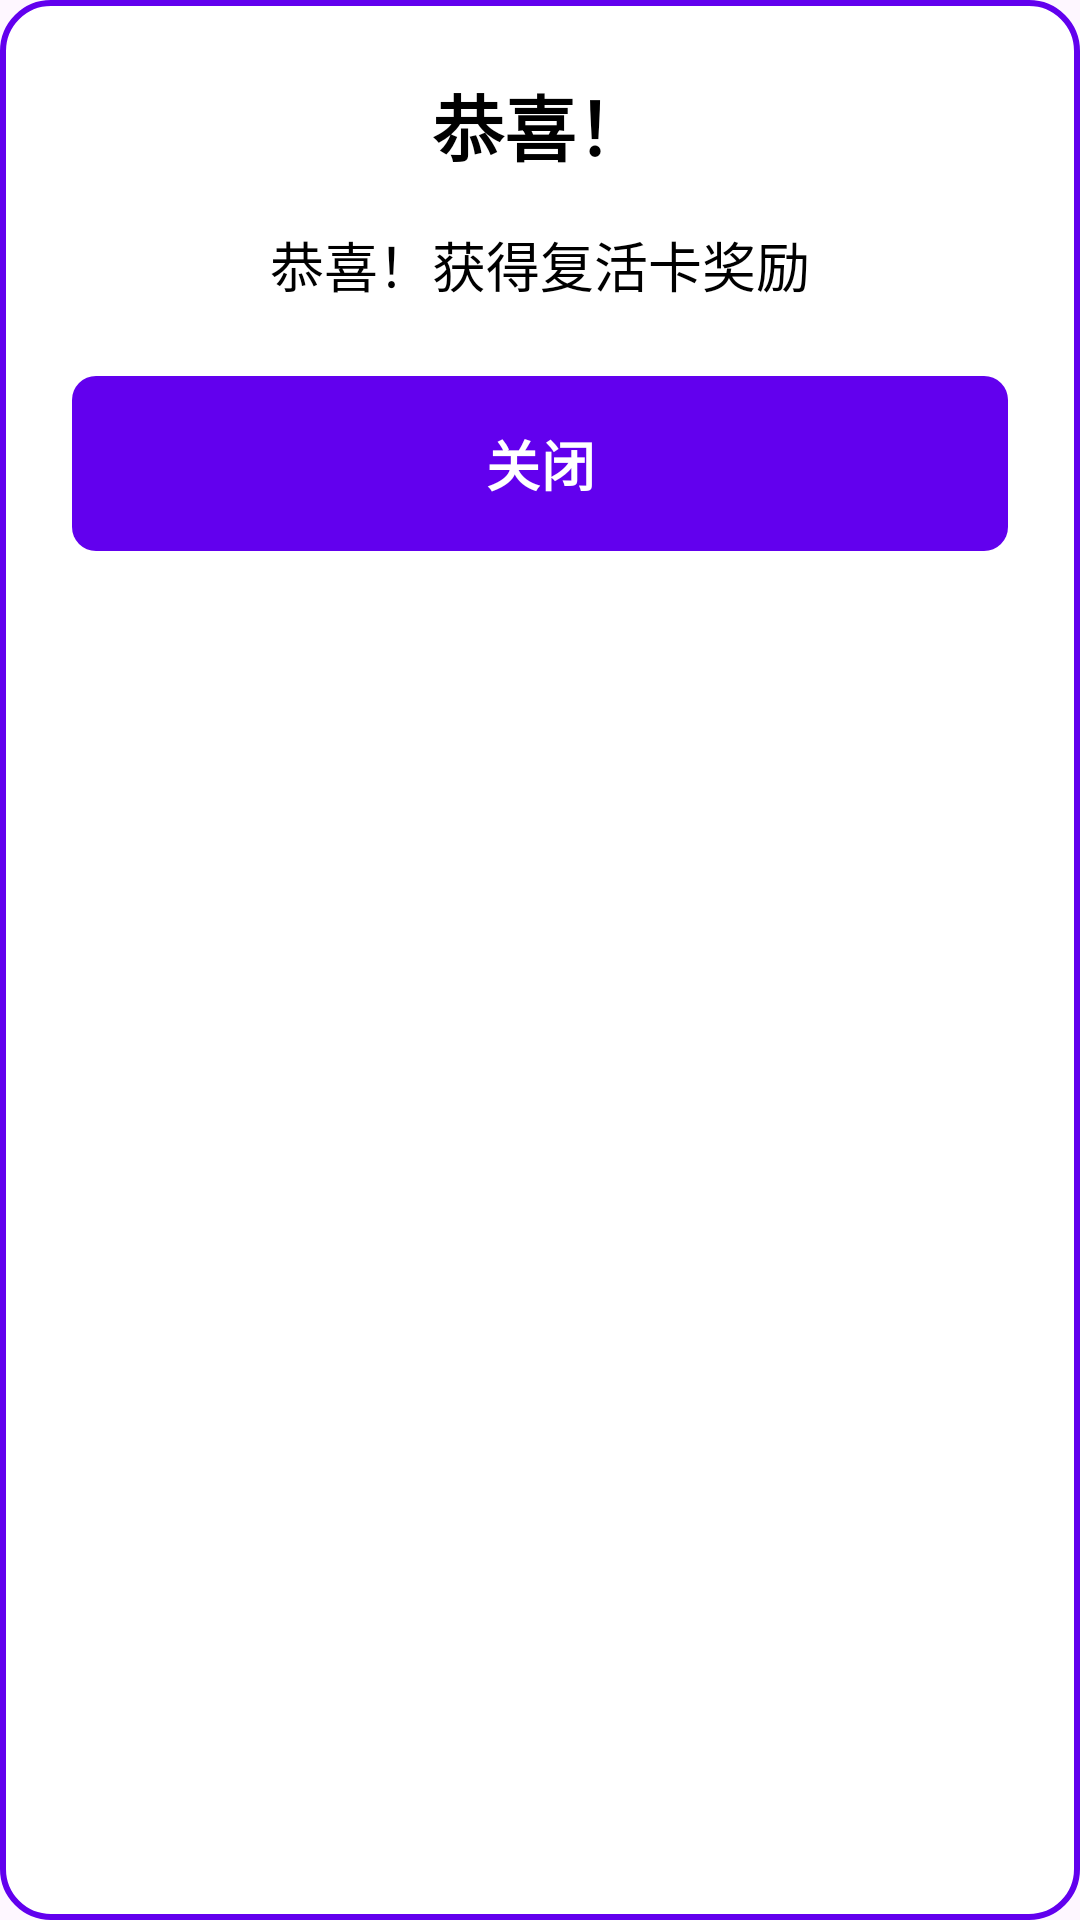

This screen was rendered from an Android layout file. Write that file and the resources it references.
<!-- AndroidManifest.xml: application theme Theme.VCStudyAssistant -->
<!-- res/layout/dialog_reward.xml -->
<?xml version="1.0" encoding="utf-8"?>
<RelativeLayout xmlns:android="http://schemas.android.com/apk/res/android"
    android:layout_width="match_parent"
    android:layout_height="wrap_content"
    android:background="@drawable/payment_dialog_background"
    android:padding="24dp">

    <TextView
        android:id="@+id/tv_title"
        android:layout_width="wrap_content"
        android:layout_height="wrap_content"
        android:text="恭喜！"
        android:textColor="@color/black"
        android:textSize="24sp"
        android:textStyle="bold"
        android:layout_centerHorizontal="true"
        android:layout_marginBottom="16dp" />

    <TextView
        android:id="@+id/tv_message"
        android:layout_width="wrap_content"
        android:layout_height="wrap_content"
        android:text="@string/msg_reward"
        android:textColor="@color/black"
        android:textSize="18sp"
        android:layout_below="@+id/tv_title"
        android:layout_centerHorizontal="true"
        android:gravity="center"
        android:layout_marginBottom="24dp" />

    <Button
        android:id="@+id/btn_close"
        android:layout_width="match_parent"
        android:layout_height="wrap_content"
        android:text="@string/btn_close"
        android:background="@drawable/button_background"
        android:textColor="@color/white"
        android:textSize="18sp"
        android:textStyle="bold"
        android:paddingVertical="12dp"
        android:layout_below="@+id/tv_message" />
</RelativeLayout>
<!-- resources referenced by this layout -->
<resources>
  <color name="black">#FF000000</color>
  <color name="white">#FFFFFFFF</color>
  <!-- drawable button_background (drawable) -->
  <?xml version="1.0" encoding="utf-8"?>
  <selector xmlns:android="http://schemas.android.com/apk/res/android">
      <item android:state_pressed="true">
          <shape android:shape="rectangle">
              <solid android:color="@color/button_pressed" />
              <corners android:radius="8dp" />
          </shape>
      </item>
      <item android:state_enabled="false">
          <shape android:shape="rectangle">
              <solid android:color="@color/button_disabled" />
              <corners android:radius="8dp" />
          </shape>
      </item>
      <item>
          <shape android:shape="rectangle">
              <solid android:color="@color/button_enabled" />
              <corners android:radius="8dp" />
          </shape>
      </item>
  </selector>
  <!-- drawable payment_dialog_background (drawable) -->
  <?xml version="1.0" encoding="utf-8"?>
  <shape xmlns:android="http://schemas.android.com/apk/res/android">
      <solid android:color="@color/white" />
      <corners android:radius="16dp" />
      <stroke
          android:width="2dp"
          android:color="@color/purple_500" />
  </shape>
  <string name="btn_close">关闭</string>
  <string name="msg_reward">恭喜！获得复活卡奖励</string>
  <style name="Theme.VCStudyAssistant" parent="Theme.Material3.DayNight.NoActionBar">
          
          <item name="colorPrimary">@color/purple_500</item>
          <item name="colorPrimaryVariant">@color/purple_700</item>
          <item name="colorOnPrimary">@color/white</item>
          
          <item name="colorSecondary">@color/teal_200</item>
          <item name="colorSecondaryVariant">@color/teal_700</item>
          <item name="colorOnSecondary">@color/black</item>
          
          <item name="android:statusBarColor" tools:targetApi="l">?attr/colorPrimaryVariant</item>
          
      </style>
  <color name="button_pressed">#FF3700B3</color>
  <color name="button_disabled">#FFB388FF</color>
  <color name="button_enabled">#FF6200EE</color>
  <color name="purple_500">#FF6200EE</color>
  <color name="purple_700">#FF3700B3</color>
  <color name="teal_200">#FF03DAC5</color>
  <color name="teal_700">#FF018786</color>
</resources>
